Labelled photos from "DiabeticBahia_split_2", an image-classification folder in Nour-el-houda34/Diabetic-Retinopathy. The possible labels are: healthy, mild diabetic retinopathy, moderate diabetic retinopathy, proliferate DR, severe diabetic retinopathy.

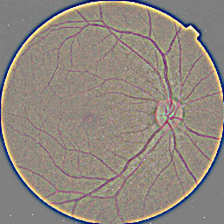
Label: healthy

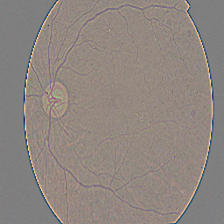
Label: severe diabetic retinopathy

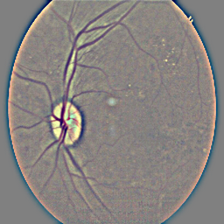
Label: mild diabetic retinopathy

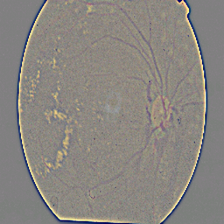
Label: proliferate DR

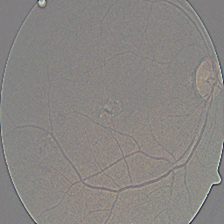
Label: moderate diabetic retinopathy

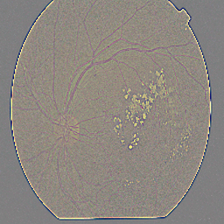
Label: proliferate DR
